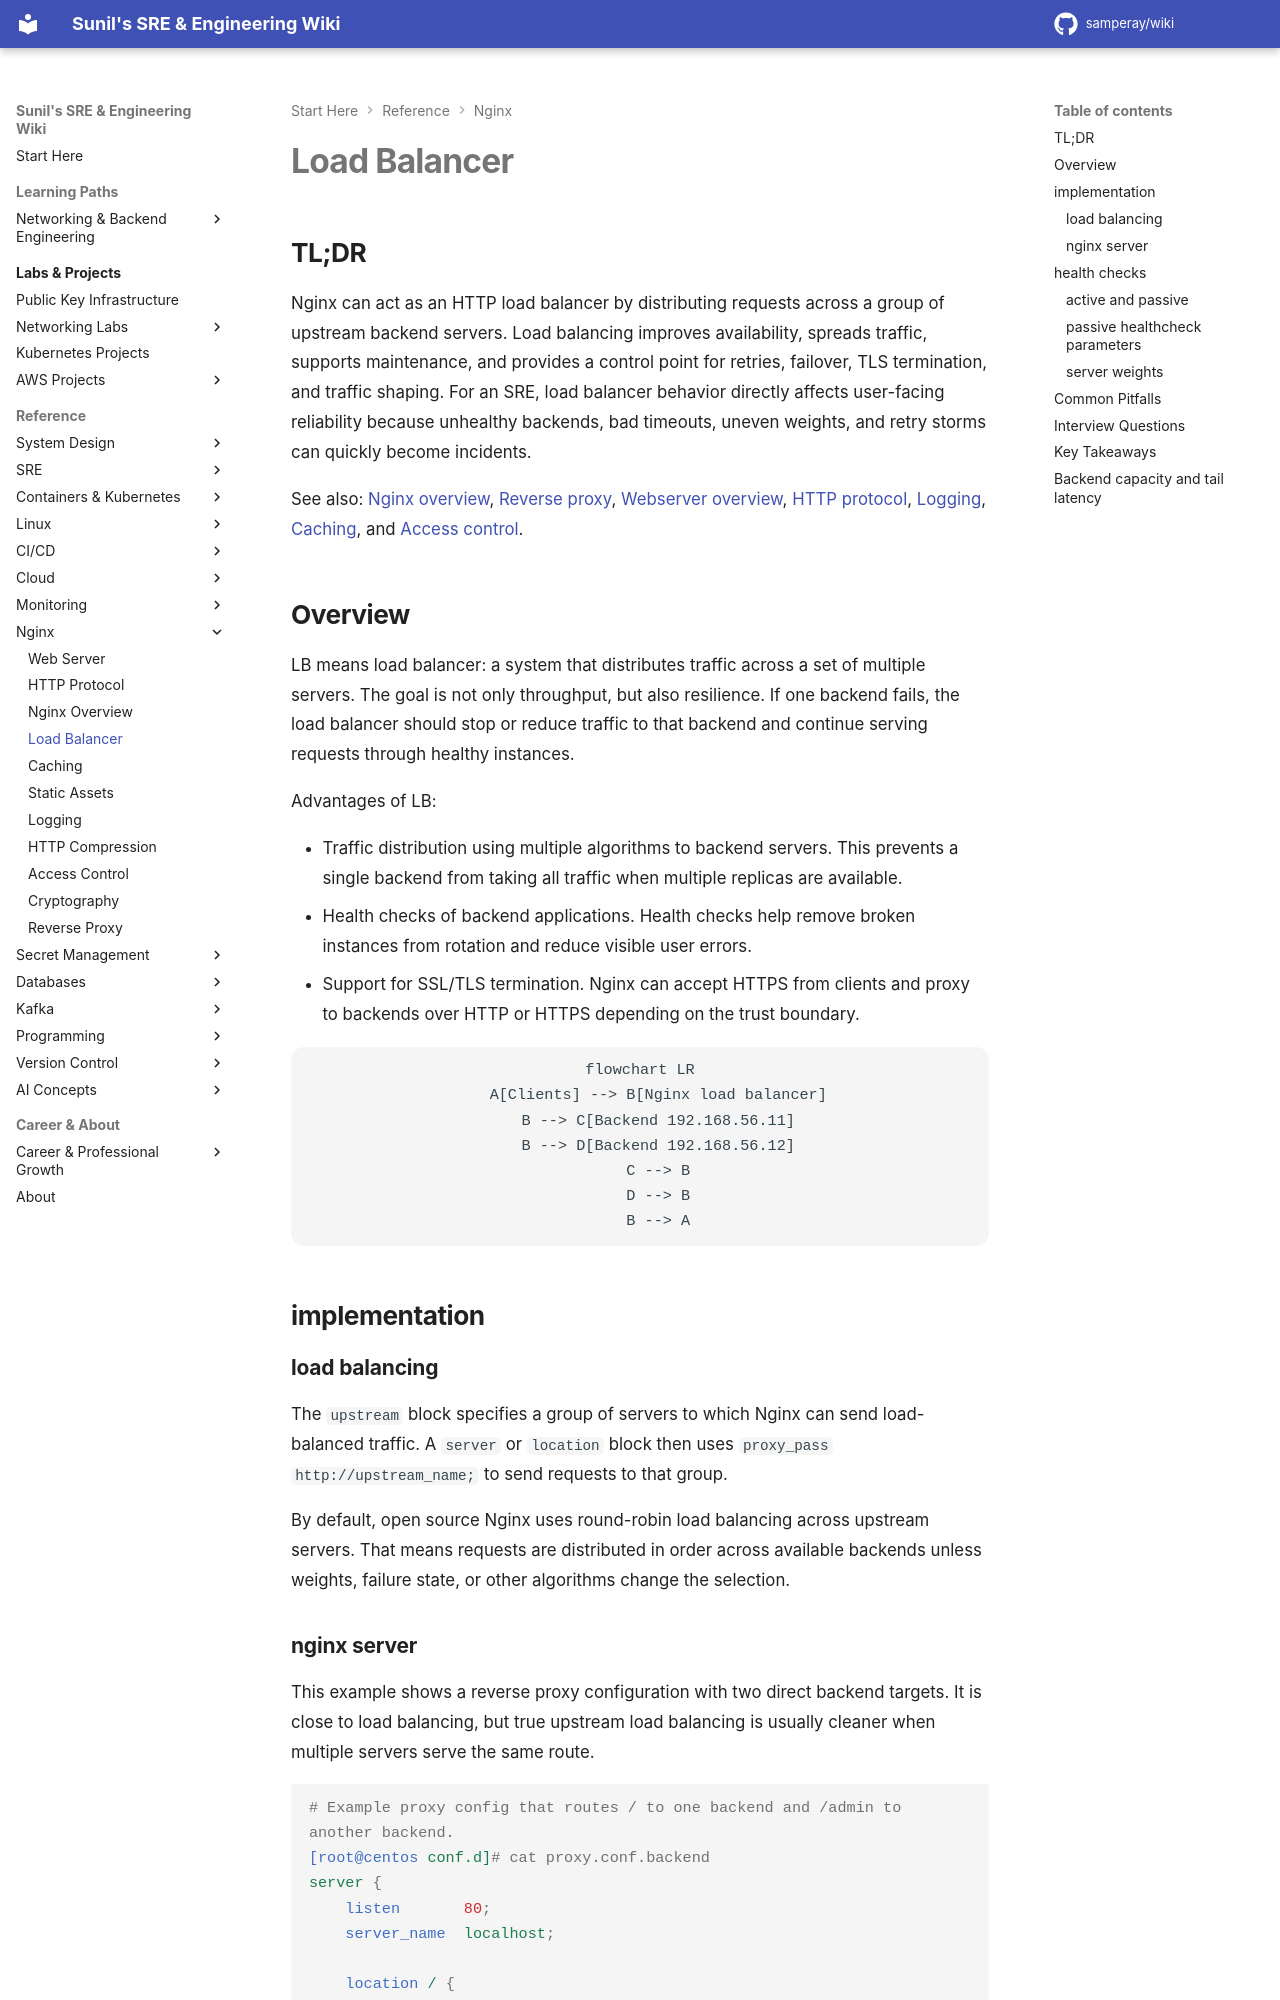

repository: samperay/wiki · page: nginx/load_balancer/index.html · generator: mkdocs

## TL;DR

Nginx can act as an HTTP load balancer by distributing requests across a group of upstream backend servers. Load balancing improves availability, spreads traffic, supports maintenance, and provides a control point for retries, failover, TLS termination, and traffic shaping. For an SRE, load balancer behavior directly affects user-facing reliability because unhealthy backends, bad timeouts, uneven weights, and retry storms can quickly become incidents.

See also: [Nginx overview](nginx_overview.md), [Reverse proxy](reverse_proxy.md), [Webserver overview](webserver_overview.md), [HTTP protocol](http_protocol.md), [Logging](logging.md), [Caching](caching.md), and [Access control](access_control.md).

## Overview

LB means load balancer: a system that distributes traffic across a set of multiple servers. The goal is not only throughput, but also resilience. If one backend fails, the load balancer should stop or reduce traffic to that backend and continue serving requests through healthy instances.

Advantages of LB:

- Traffic distribution using multiple algorithms to backend servers. This prevents a single backend from taking all traffic when multiple replicas are available.
- Health checks of backend applications. Health checks help remove broken instances from rotation and reduce visible user errors.
- Support for SSL/TLS termination. Nginx can accept HTTPS from clients and proxy to backends over HTTP or HTTPS depending on the trust boundary.

```mermaid
flowchart LR
    A[Clients] --> B[Nginx load balancer]
    B --> C[Backend 192.168.56.11]
    B --> D[Backend 192.168.56.12]
    C --> B
    D --> B
    B --> A
```

## implementation

### load balancing

The `upstream` block specifies a group of servers to which Nginx can send load-balanced traffic. A `server` or `location` block then uses `proxy_pass http://upstream_name;` to send requests to that group.

By default, open source Nginx uses round-robin load balancing across upstream servers. That means requests are distributed in order across available backends unless weights, failure state, or other algorithms change the selection.
